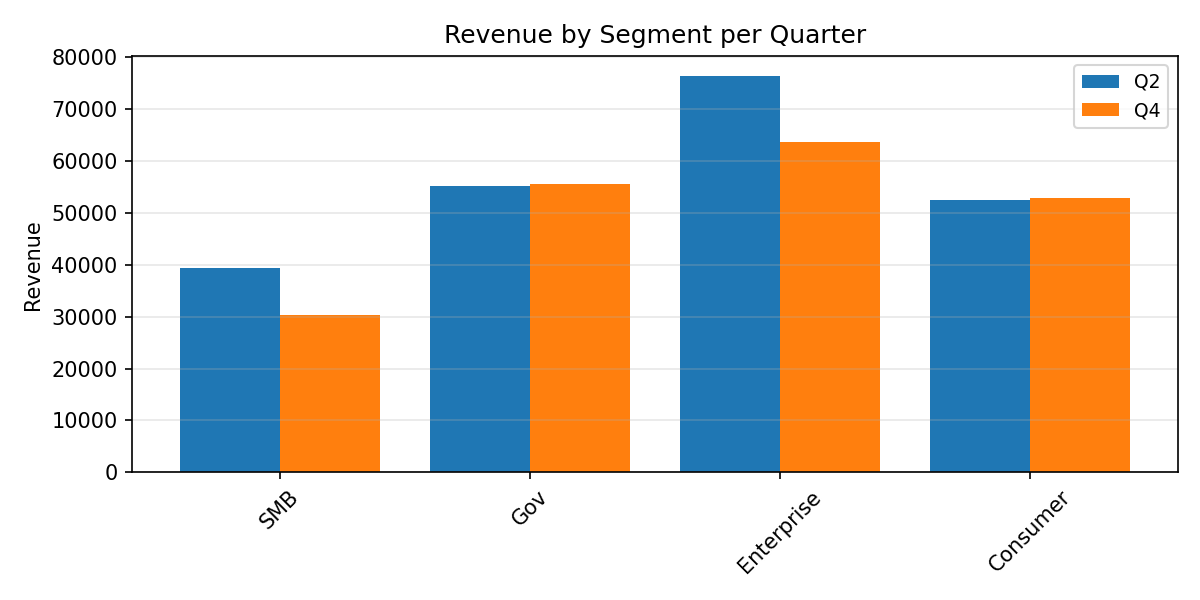

The data file committed next to this chart (first rows):
Category, Q2, Q4
SMB, 39346, 30342
Gov, 55195, 55498
Enterprise, 76387, 63728
Consumer, 52397, 52852
